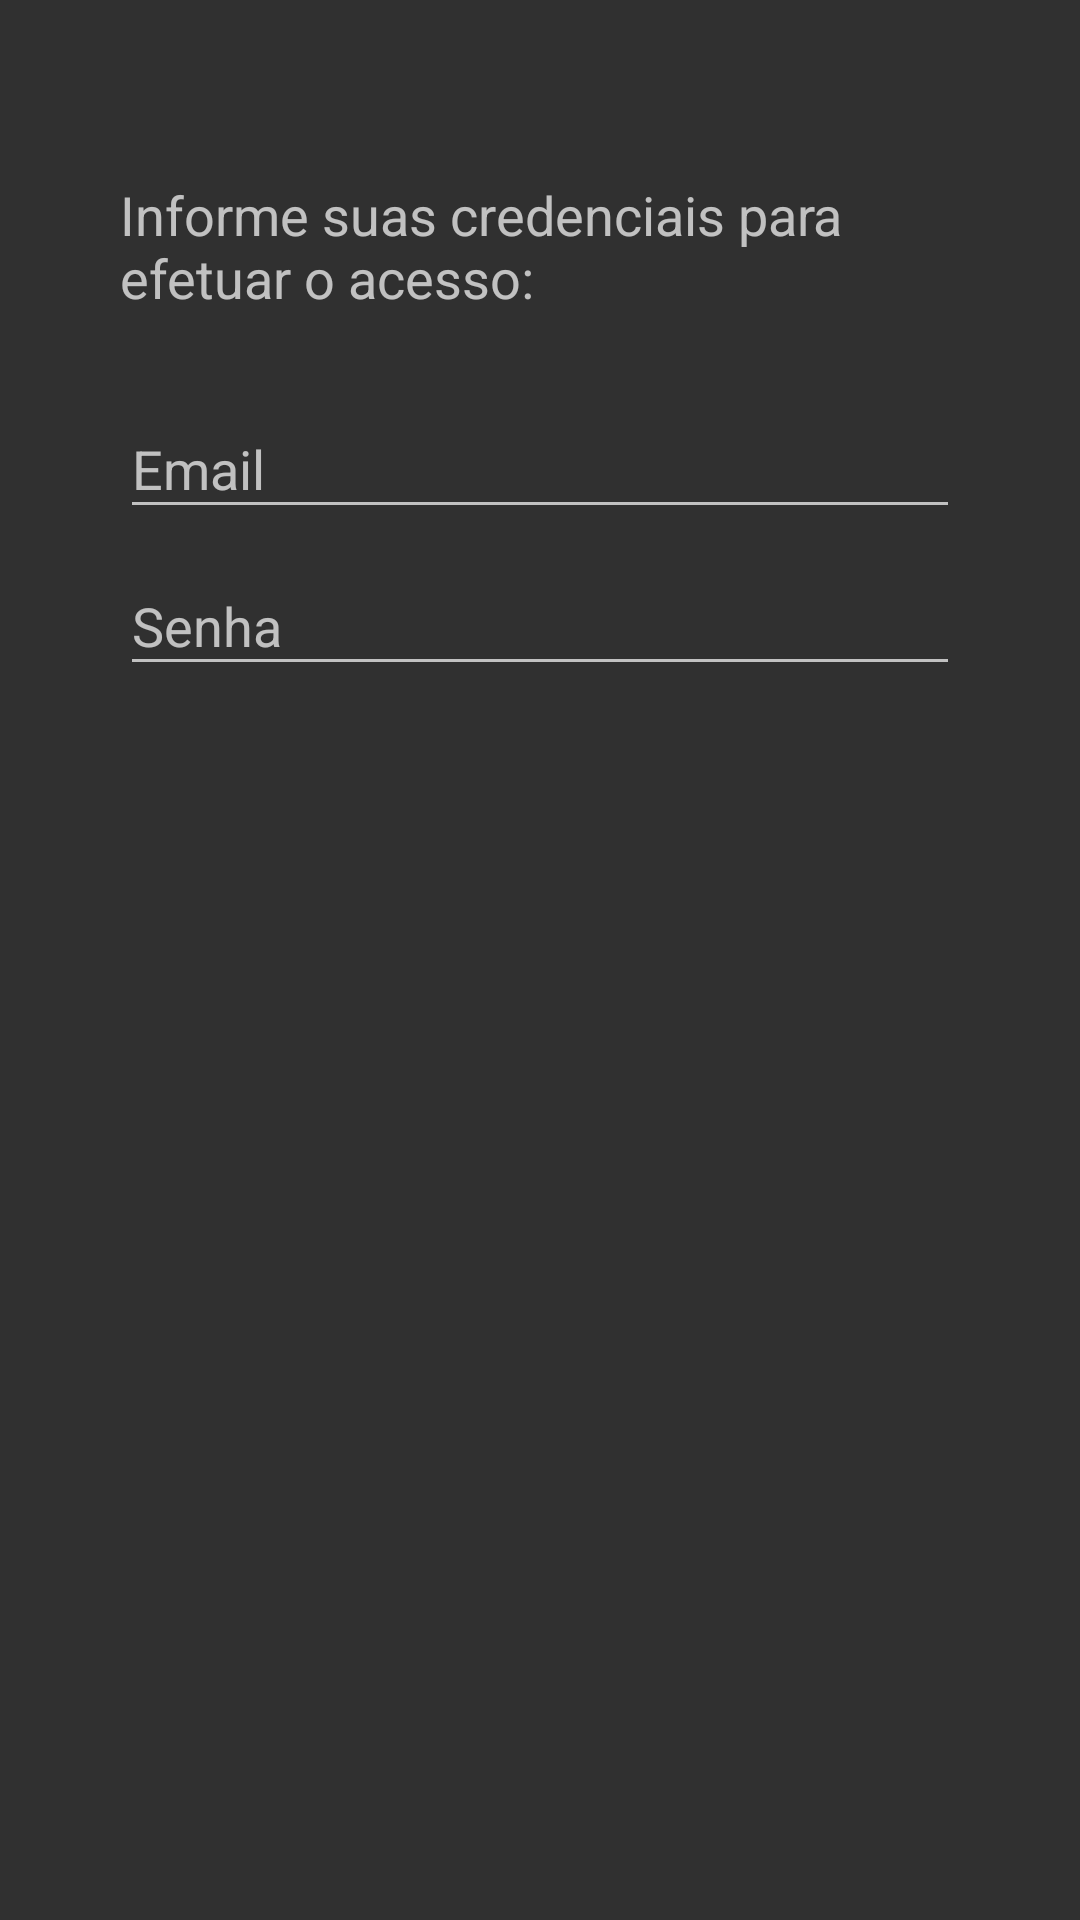

Produce the Android XML layout that renders to this screen, including the resource entries it uses.
<!-- AndroidManifest.xml: application theme AppTheme -->
<!-- res/layout/activity_account_login_step.xml -->
<?xml version="1.0" encoding="utf-8"?>
<LinearLayout xmlns:android="http://schemas.android.com/apk/res/android"
    android:orientation="vertical"
    android:layout_width="fill_parent"
    android:layout_height="fill_parent"
    android:paddingTop="40dp"
    android:paddingLeft="40dp"
    android:paddingRight="40dp"
    android:weightSum="1">

    <TextView
        android:layout_width="match_parent"
        android:layout_height="0dp"
        android:layout_weight="0.17"
        android:gravity="center|left|center"
        android:text="@string/welcome_login"
        android:textSize="18sp" />

    <LinearLayout
        android:id="@+id/activity_account_company_form"
        android:layout_width="match_parent"
        android:layout_height="wrap_content"
        android:orientation="vertical"
        android:weightSum="1">

        <com.google.android.material.textfield.TextInputLayout
            android:layout_width="match_parent"
            android:layout_height="wrap_content">

            <EditText
                android:id="@+id/activity_account_login_email_edittext"
                android:layout_width="match_parent"
                android:layout_height="wrap_content"
                android:hint="@string/email"
                android:imeOptions="actionNext"
                android:inputType="textEmailAddress"
                android:maxLines="1" />

        </com.google.android.material.textfield.TextInputLayout>

        <com.google.android.material.textfield.TextInputLayout
            android:layout_width="match_parent"
            android:layout_height="wrap_content">

            <EditText
                android:id="@+id/activity_account_login_password_edittext"
                android:layout_width="match_parent"
                android:layout_height="wrap_content"
                android:layout_weight="1"
                android:hint="@string/password"
                android:imeOptions="actionGo"
                android:inputType="textPassword"
                android:maxLines="1"/>

        </com.google.android.material.textfield.TextInputLayout>

    </LinearLayout>

</LinearLayout>
<!-- resources referenced by this layout -->
<resources>
  <string name="email">Email</string>
  <string name="password">Senha</string>
  <string name="welcome_login">Informe suas credenciais para efetuar o acesso:</string>
  <style name="AppTheme" parent="Theme.AppCompat.NoActionBar">
          <item name="colorPrimary">@color/colorGreenMedium</item>
          <item name="colorPrimaryDark">@color/colorPrimaryDark</item>
          <item name="colorAccent">@color/colorGreenMedium</item>
          <item name="sublimePickerStyle">@style/CustomSublimePicker</item>
          <item name="windowActionModeOverlay">true</item>
          <item name="actionModeBackground">@color/colorPrimaryDark</item>
      </style>
  <color name="colorGreenMedium">#74ac31</color>
  <color name="colorPrimaryDark">@color/colorGreenMedium</color>
  <style name="CustomSublimePicker" parent="SublimePickerStyleLight">
          <item name="colorAccent">@color/colorGreenMedium</item>
          <item name="colorPrimary">@color/colorPrimaryDark</item>
          <item name="android:textColorPrimary">@color/colorWhite</item>
          <item name="android:textColorSecondary">@color/colorWhite</item>
          <item name="android:textColorPrimaryInverse">@color/colorWhite</item>
          <item name="spNumbersBackgroundColor">@color/colorWhite</item>
          <item name="spNumbersTextColorPtr">@color/colorWhite</item>
          <item name="spNumbersBackgroundColorPtr">@color/colorBlackMedium</item>
          <item name="spNumbersInnerTextColorPtr">@color/colorWhite</item>
          <item name="spDayPickerStyle">@style/MyDayPickerViewStyle</item>
          <item name="spButtonLayoutStyle">@style/MyButtonLayoutStyle</item>
      </style>
  <color name="colorWhite">#ffffff</color>
  <color name="colorBlackMedium">#5c5c5c</color>
  <style name="MyDayPickerViewStyle">
          <item name="spDayPickerBgColor">@android:color/transparent</item>
          <item name="spMonthTextAppearance">@style/SPMonthLabelTextAppearance</item>
          <item name="spWeekDayTextAppearance">@style/MySPWeekDayLabelTextAppearance</item>
          <item name="spDateTextAppearance">@style/MySPDayTextAppearance</item>
          <item name="spDaySelectorColor">?attr/colorControlActivated</item>
          <item name="spDayHighlightColor">?attr/colorControlHighlight</item>
      </style>
  <style name="MySPWeekDayLabelTextAppearance" parent="TextAppearance.AppCompat.Caption">
          <item name="android:textColor">@color/colorWhite</item>
      </style>
  <style name="MySPDayTextAppearance" parent="TextAppearance.AppCompat.Caption">
          <item name="android:textColor">@color/colorWhite</item>
      </style>
  <style name="MySButtonBarButtonStyleBase">
          <item name="android:textAppearance">@style/SButtonTextAppearance</item>
          <item name="android:focusable">true</item>
          <item name="android:clickable">true</item>
          <item name="android:gravity">center_vertical|center_horizontal</item>
          <item name="android:textColor">@color/colorWhite</item>
          <item name="android:minWidth">64dp</item>
          <item name="android:maxLines">1</item>
          <item name="android:minHeight">@dimen/sp_dialog_button_bar_height</item>
      </style>
</resources>
